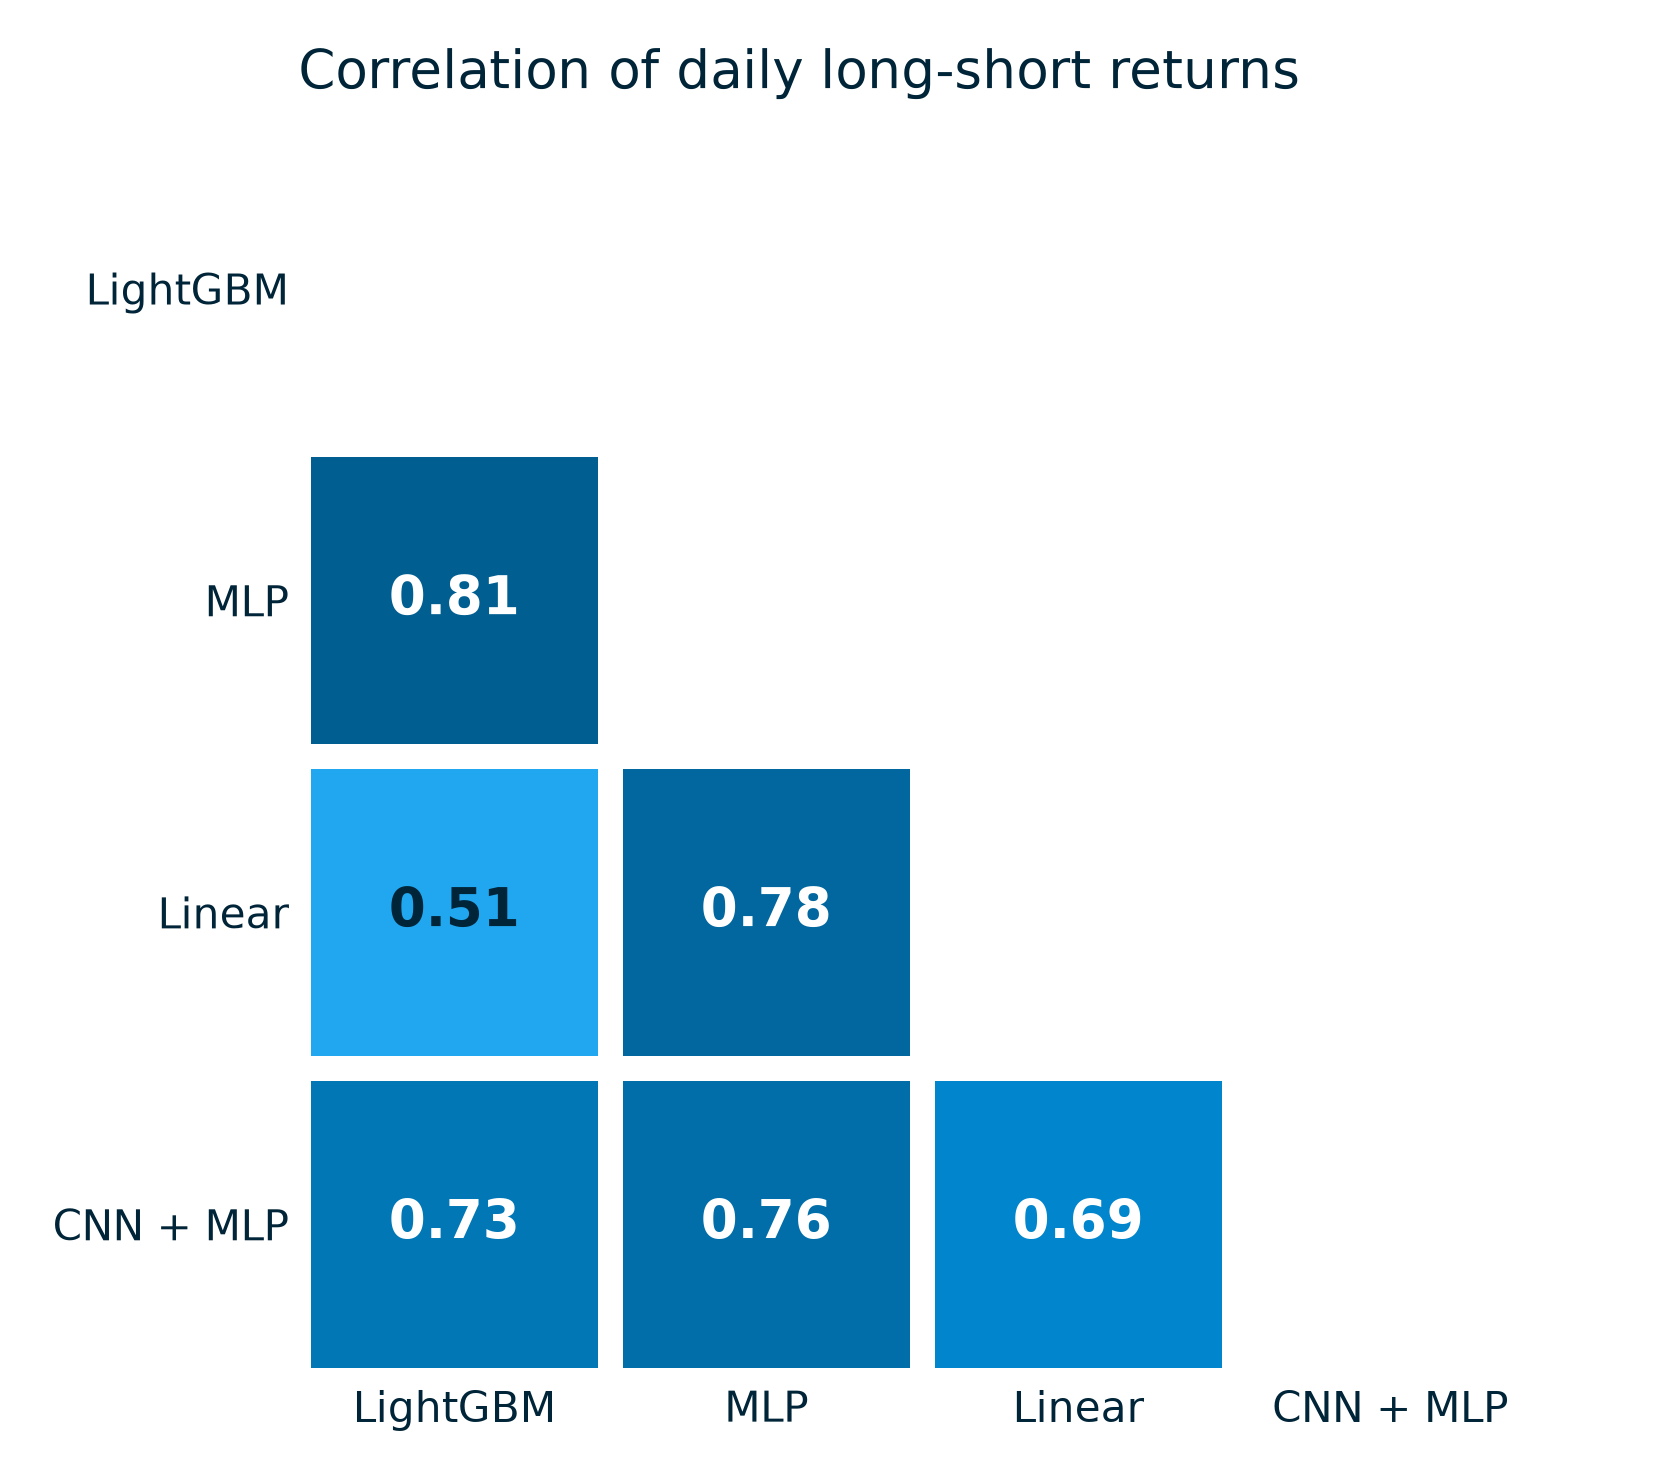

The data file committed next to this chart (first rows):
, LightGBM, MLP, Linear, CNN + MLP
LightGBM, 1.0, 0.808, 0.5117, 0.7328
MLP, 0.808, 1.0, 0.7811, 0.7587
Linear, 0.5117, 0.7811, 1.0, 0.6871
CNN + MLP, 0.7328, 0.7587, 0.6871, 1.0
